Dataset: data (GitHub, rokhayacoumbadiouf-bit/Atelier_Preparation_Donnees_Images). Classes: cardboard, glass, metal, paper, plastic, trash.

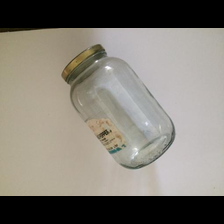
Label: glass

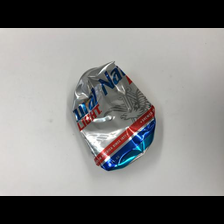
Label: plastic

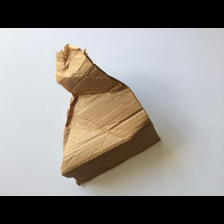
Label: cardboard

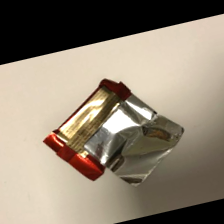
Label: trash

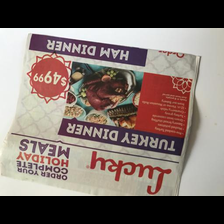
Label: paper

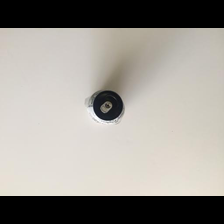
Label: metal
